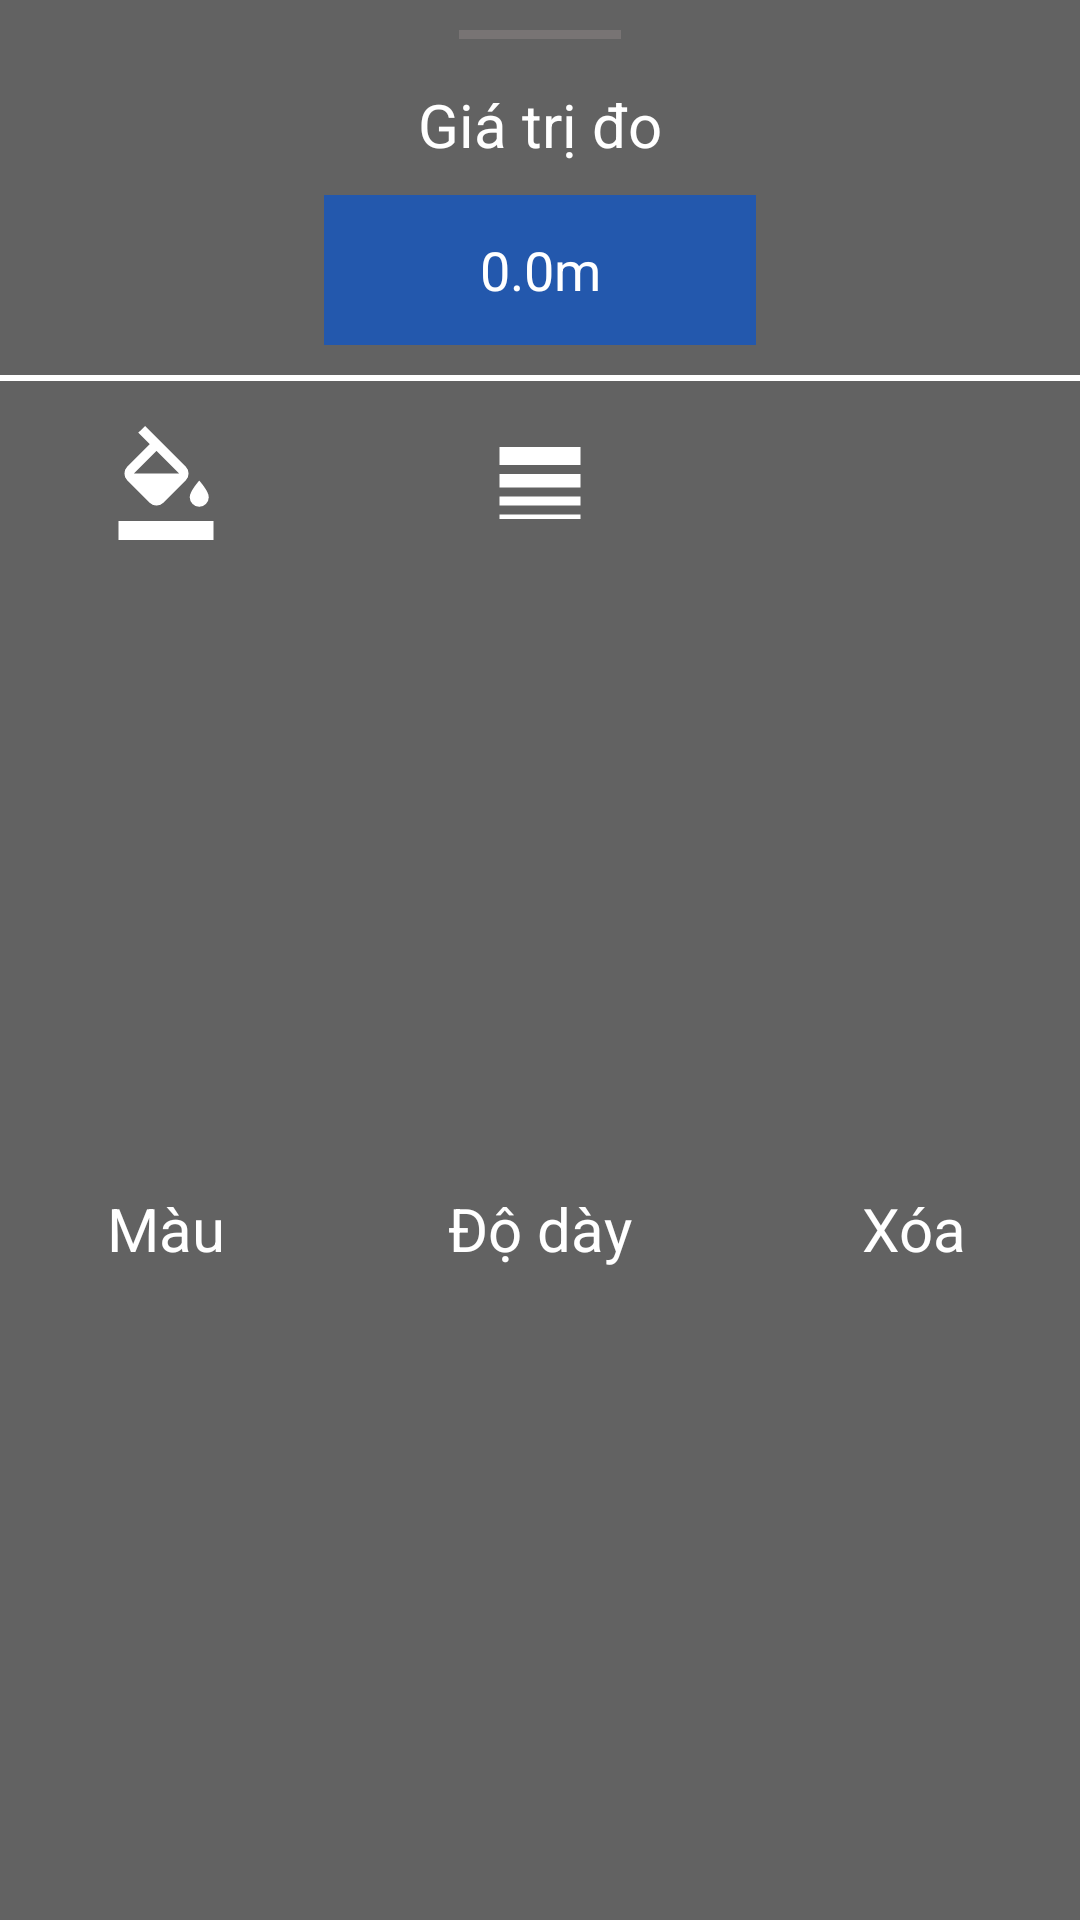

Here is an Android app screen rendered from its layout file. Give the layout XML and the strings, colors and styles it references.
<!-- AndroidManifest.xml: application theme Theme.Measure_App -->
<!-- res/layout/bottom_sheet_distance.xml -->
<?xml version="1.0" encoding="utf-8"?>
<androidx.constraintlayout.widget.ConstraintLayout xmlns:android="http://schemas.android.com/apk/res/android"
    xmlns:app="http://schemas.android.com/apk/res-auto"
    android:layout_width="match_parent"
    android:layout_height="wrap_content"
    android:background="#626262">

    <ImageView
        android:id="@+id/img_line"
        android:layout_width="0dp"
        android:layout_height="3dp"
        android:layout_marginTop="10dp"
        android:background="#787474"
        app:layout_constraintEnd_toEndOf="parent"
        app:layout_constraintStart_toStartOf="parent"
        app:layout_constraintTop_toTopOf="parent"
        app:layout_constraintWidth_percent="0.15" />

    <TextView
        android:id="@+id/tv_create_new"
        android:layout_width="wrap_content"
        android:layout_height="wrap_content"
        android:layout_marginTop="15dp"
        android:text="@string/distance"
        android:textColor="@color/white"
        android:textSize="20sp"
        app:layout_constraintEnd_toEndOf="@+id/img_line"
        app:layout_constraintStart_toStartOf="@+id/img_line"
        app:layout_constraintTop_toBottomOf="@+id/img_line" />

    <EditText
        android:id="@+id/edt_distance"
        android:layout_width="0dp"
        android:layout_height="50dp"
        android:layout_marginTop="10dp"
        android:background="@drawable/bgr_edt_distance"
        android:gravity="center"
        android:maxLines="1"
        android:ellipsize="end"
        android:paddingHorizontal="2dp"
        android:hint="@string/value"
        android:textColor="@color/white"
        android:textColorHint="@color/white"
        app:layout_constraintEnd_toEndOf="parent"
        app:layout_constraintStart_toStartOf="parent"
        app:layout_constraintTop_toBottomOf="@+id/tv_create_new"
        app:layout_constraintWidth_percent="0.4" />

    <ImageView
        android:id="@+id/line"
        android:layout_width="0dp"
        android:layout_height="2dp"
        android:layout_marginTop="10dp"
        android:background="#ffffff"
        app:layout_constraintEnd_toEndOf="parent"
        app:layout_constraintStart_toStartOf="parent"
        app:layout_constraintTop_toBottomOf="@+id/edt_distance" />

    <ImageView
        android:id="@+id/img_detail"
        android:layout_width="48dp"
        android:layout_height="48dp"
        android:layout_marginEnd="15dp"
        android:paddingStart="6dp"
        android:src="@drawable/icon_info"
        app:layout_constraintBottom_toBottomOf="@id/edt_distance"
        app:layout_constraintEnd_toEndOf="parent"
        app:layout_constraintHorizontal_bias="1.0"
        app:layout_constraintStart_toEndOf="@+id/edt_distance"
        app:layout_constraintTop_toTopOf="@+id/edt_distance" />

    <ImageView
        android:id="@+id/img_color"
        android:layout_width="48dp"
        android:layout_height="48dp"
        android:layout_marginTop="10dp"
        android:padding="5dp"
        android:src="@drawable/icon_color"
        app:layout_constraintEnd_toEndOf="parent"
        app:layout_constraintHorizontal_bias="0.1"
        app:layout_constraintStart_toStartOf="parent"
        app:layout_constraintTop_toBottomOf="@+id/line" />

    <TextView
        android:id="@+id/tv_color"
        android:layout_width="wrap_content"
        android:layout_height="wrap_content"
        android:layout_marginTop="4dp"
        android:layout_marginBottom="10dp"
        android:text="@string/color"
        android:textColor="@color/white"
        android:textSize="20sp"
        app:layout_constraintBottom_toBottomOf="parent"
        app:layout_constraintEnd_toEndOf="@+id/img_color"
        app:layout_constraintStart_toStartOf="@+id/img_color"
        app:layout_constraintTop_toBottomOf="@+id/img_color" />

    <ImageView
        android:id="@+id/img_thickness"
        android:layout_width="48dp"
        android:layout_height="48dp"
        android:padding="6dp"
        android:src="@drawable/icon_line_thickness"
        app:layout_constraintBottom_toBottomOf="@+id/img_color"
        app:layout_constraintEnd_toStartOf="@+id/img_delete"
        app:layout_constraintStart_toEndOf="@+id/img_color"
        app:layout_constraintTop_toTopOf="@+id/img_color" />

    <TextView
        android:id="@+id/tv_thickness"
        android:layout_width="wrap_content"
        android:layout_height="wrap_content"
        android:layout_marginTop="4dp"
        android:layout_marginBottom="10dp"
        android:text="@string/line_thickness"
        android:textColor="@color/white"
        android:textSize="20sp"
        app:layout_constraintBottom_toBottomOf="parent"
        app:layout_constraintEnd_toEndOf="@+id/img_thickness"
        app:layout_constraintStart_toStartOf="@+id/img_thickness"
        app:layout_constraintTop_toBottomOf="@+id/img_thickness" />

    <ImageView
        android:id="@+id/img_delete"
        android:layout_width="48dp"
        android:layout_height="48dp"
        android:padding="6dp"
        android:src="@drawable/icon_delete"
        app:layout_constraintBottom_toBottomOf="@+id/img_color"
        app:layout_constraintEnd_toEndOf="parent"
        app:layout_constraintHorizontal_bias="0.9"
        app:layout_constraintStart_toStartOf="parent"
        app:layout_constraintTop_toTopOf="@+id/img_color" />

    <TextView
        android:id="@id/tv_delete"
        android:layout_width="wrap_content"
        android:layout_height="wrap_content"
        android:text="@string/tv_delete"
        android:textColor="@color/white"
        android:textSize="20sp"
        app:layout_constraintBottom_toBottomOf="@+id/tv_thickness"
        app:layout_constraintEnd_toEndOf="@+id/img_delete"
        app:layout_constraintStart_toStartOf="@+id/img_delete"
        app:layout_constraintTop_toTopOf="@id/tv_thickness" />

</androidx.constraintlayout.widget.ConstraintLayout>
<!-- resources referenced by this layout -->
<resources>
  <color name="white">#FFFFFFFF</color>
  <!-- drawable bgr_edt_distance (drawable) -->
  <?xml version="1.0" encoding="utf-8"?>
  <shape xmlns:android="http://schemas.android.com/apk/res/android"
      android:shape="rectangle">
  
      <solid android:color="#2358ad"/>
  </shape>
  <!-- drawable icon_color (drawable) -->
  <vector xmlns:android="http://schemas.android.com/apk/res/android"
      android:width="24dp"
      android:height="24dp"
      android:viewportWidth="960"
      android:viewportHeight="960">
    <path
        android:pathData="m247,56 l57,-56 343,343q23,23 23,57t-23,57L457,647q-23,23 -57,23t-57,-23L153,457q-23,-23 -23,-57t23,-57l190,-191 -96,-96ZM400,209L209,400h382L400,209ZM760,680q-33,0 -56.5,-23.5T680,600q0,-21 12.5,-45t27.5,-45q9,-12 19,-25t21,-25q11,12 21,25t19,25q15,21 27.5,45t12.5,45q0,33 -23.5,56.5T760,680ZM80,960v-160h800L880,960L80,960Z"
        android:fillColor="#ffffff"/>
  </vector>
  <!-- drawable icon_line_thickness (drawable) -->
  <vector xmlns:android="http://schemas.android.com/apk/res/android"
      android:width="24dp"
      android:height="24dp"
      android:viewportWidth="960"
      android:viewportHeight="960">
    <path
        android:pathData="M120,800v-40h720v40L120,800ZM120,680v-80h720v80L120,680ZM120,520v-120h720v120L120,520ZM120,320v-160h720v160L120,320Z"
        android:fillColor="#ffffff"/>
  </vector>
  <string name="color">Màu</string>
  <string name="distance">Giá trị đo</string>
  <string name="line_thickness">Độ dày</string>
  <string name="tv_delete">Xóa</string>
  <string name="value">0.0m</string>
  <style name="Theme.Measure_App" parent="Base.Theme.Measure_App" />
  <style name="Base.Theme.Measure_App" parent="Theme.Material3.DayNight.NoActionBar">
          
          
      </style>
</resources>
